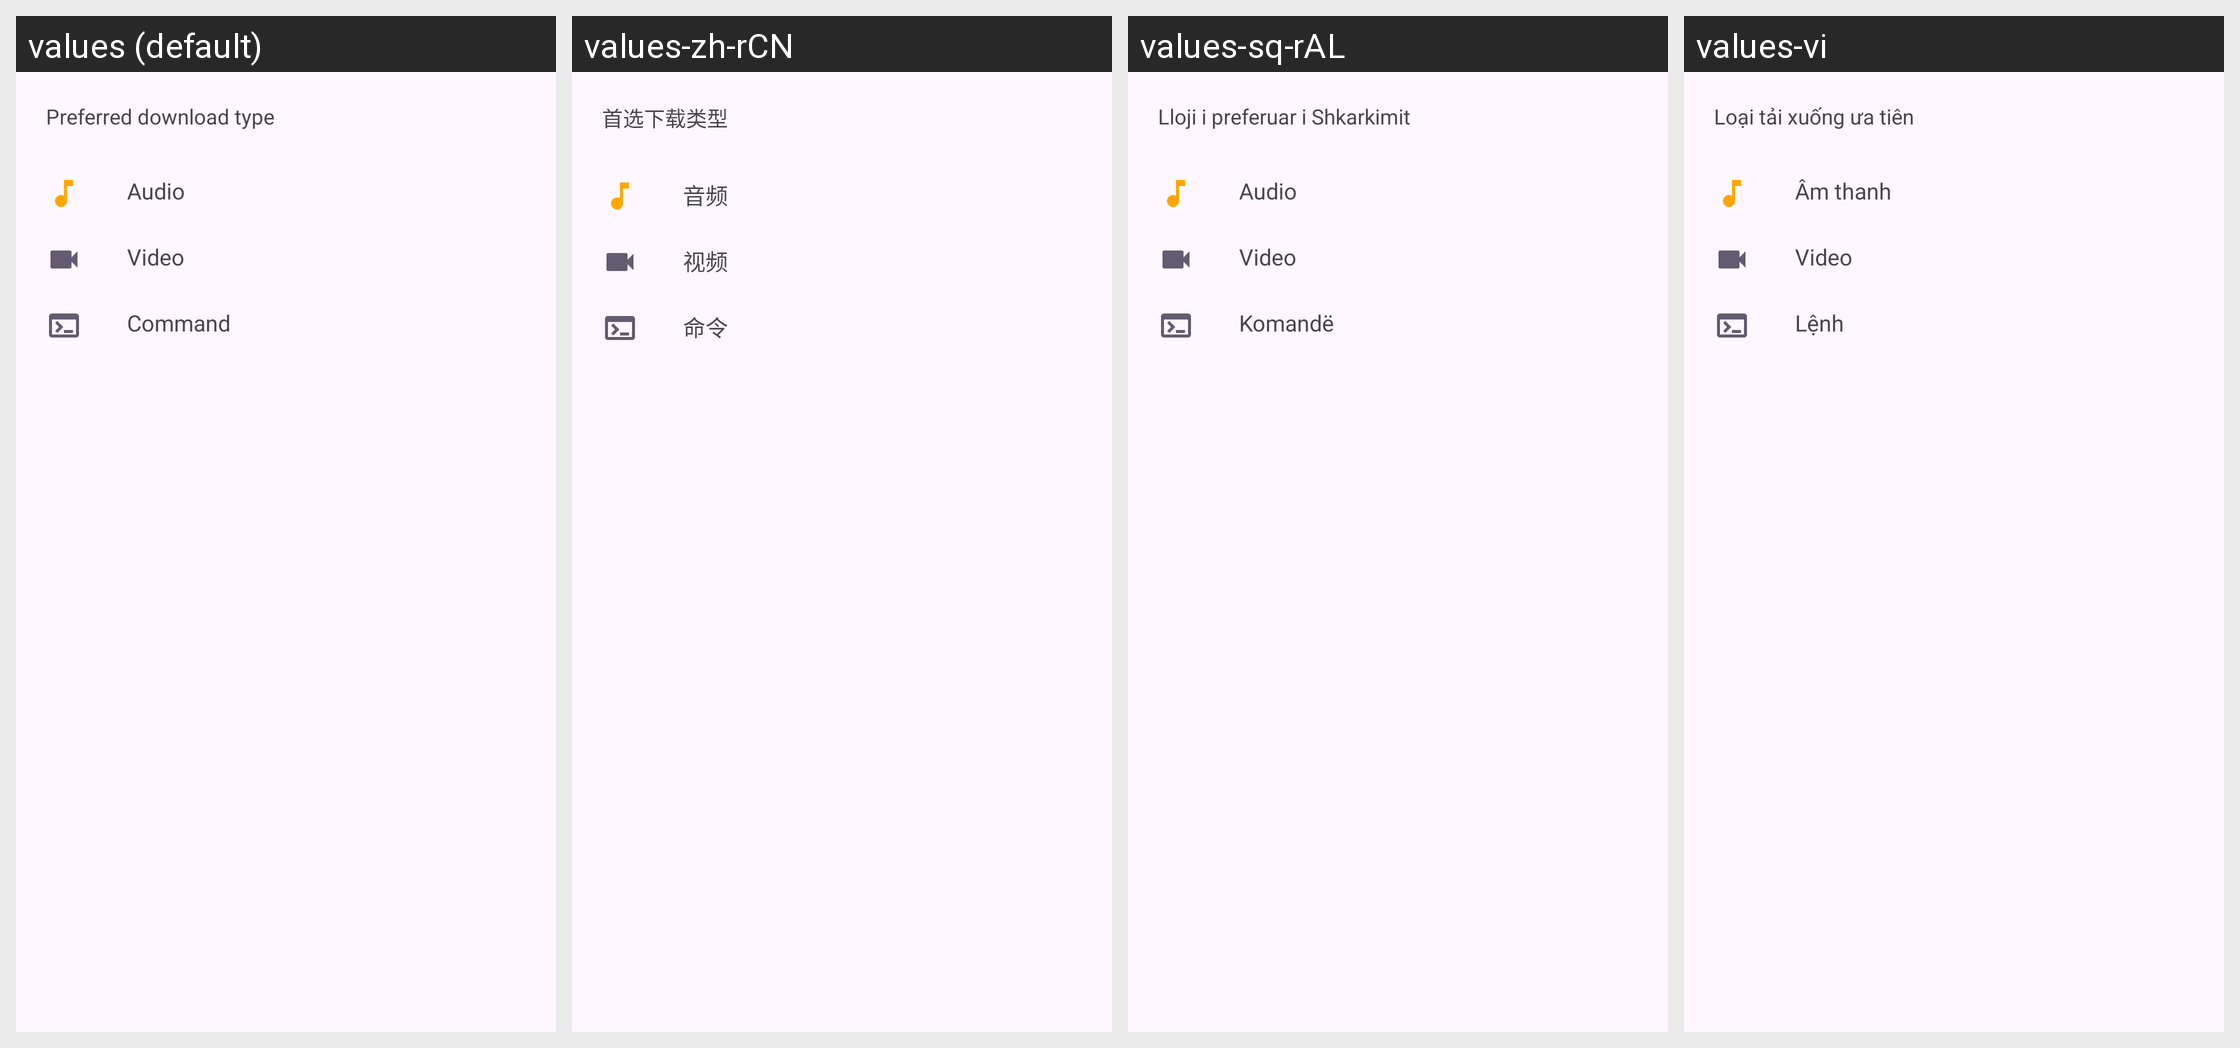

Strings drawn on this Android screen and how each of the app's shown locales translates them:
Android screen res/layout/download_type_sheet.xml rendered under 4 locales, left to right: values (default), values-zh-rCN, values-sq-rAL, values-vi. Device: Nexus 5 (rendered at 1080×1920; each locale shown at half size, 540×960, under a caption strip naming it); theme BaseTheme.
Other locales in the repository, not shown: values-ar, values-arq, values-arz, values-as, values-az, values-bg, values-bn, values-bn-rIN, values-bs, values-ca, values-ckb, values-cs, values-de, values-el, values-enm, values-es, values-et, values-fa, values-fi, values-fil, values-fr, values-ha, values-hi, values-hr, values-hu, values-in, values-is, values-it, values-iw, values-ja, values-ji, values-jv, values-ka, values-kab, values-km, values-ko, values-kxm, values-lv, values-mk, values-ml, values-mr, values-mrh, values-ms, values-my, values-nb-rNO, values-nl, values-nn, values-or, values-pa, values-pl, values-pt, values-pt-rBR, values-ro, values-ru, values-sa, values-si, values-sk, values-sl, values-so, values-sr, values-sv, values-sw, values-ta, values-te, values-th, values-tr-rTR, values-tts, values-uk, values-ur, values-uz, values-zh-rTW.
Strings drawn on this screen, with the default value and each locale's value (text and hints the layout hard-codes, and strings that could not be matched under every locale, appear in the picture but are not listed):

preferred_download_type
  values: Preferred download type
  values-zh-rCN: 首选下载类型
  values-sq-rAL: Lloji i preferuar i Shkarkimit
  values-vi: Loại tải xuống ưa tiên

audio
  values: Audio
  values-zh-rCN: 音频
  values-sq-rAL: Audio
  values-vi: Âm thanh

video
  values: Video
  values-zh-rCN: 视频
  values-sq-rAL: Video
  values-vi: Video

command
  values: Command
  values-zh-rCN: 命令
  values-sq-rAL: Komandë
  values-vi: Lệnh
